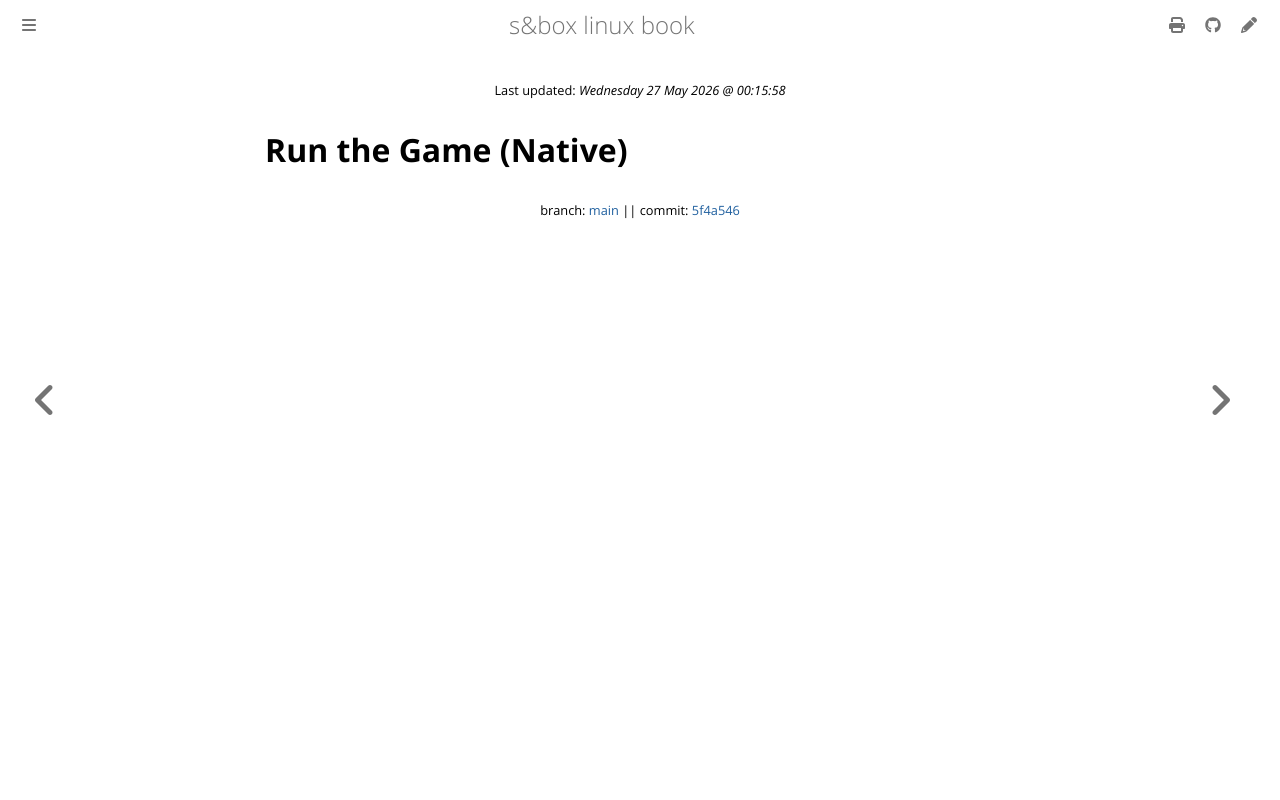

repository: vinceTheProgrammer/sbox-linux-book · page: game/run/native.html · generator: mdbook

{{#title Run s&box Game (Native)}}
# Run the Game (Native)
